Run: headless pygame with SDL's dummy video driver; simulated clock (each Clock.tick advances the game by its frame time, no real sleeping); random seed 0; keys injected as events and as key.get_pressed() state; no mouse input.
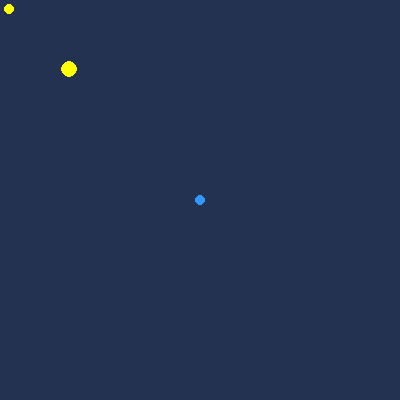
Frame 1 of 4 · flips 1–60 · no input
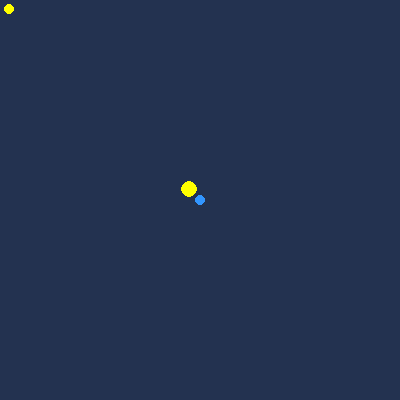
Frame 2 of 4 · flips 61–180 · tapped SPACE, RETURN · held RIGHT (→), D
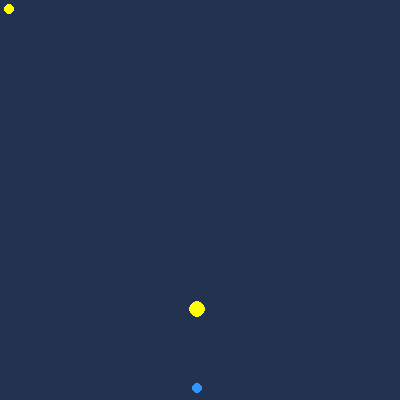
Frame 3 of 4 · flips 181–300 · held DOWN (↓), S
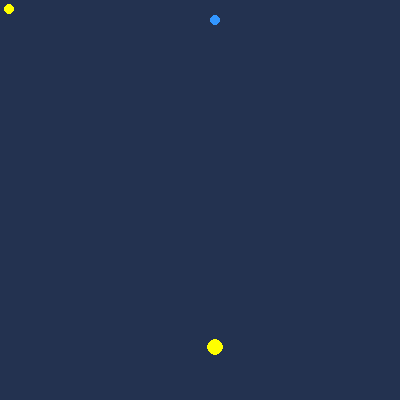
Frame 4 of 4 · flips 301–420 · held LEFT (←), A, UP (↑), W

The pygame program that drew these frames:

import pygame, sys
import time

from pygame.locals import *

pygame.init()
FPS = 30
fpsClock = pygame.time.Clock()

DISPLAYSURF = pygame.display.set_mode((400, 400), 0, 0)
pygame.display.set_caption('what The Duck')

#color palette

black = (35, 50, 80)
blue = (50, 150, 255)
yellow = (255, 255, 0)

#mommaDuck start Coordinates
mommaDuckx = 10
mommaDucky = 10
babyDuckx = 9
babyDucky = 9
#food start Coordinates
foodx = 200
foody = 200

belly = 0

while True: #main game loop

    DISPLAYSURF.fill(black)

    food = pygame.draw.circle(DISPLAYSURF, blue, (foodx, foody), 5, 0)

    mommaDuck = pygame.draw.circle(DISPLAYSURF, yellow, (mommaDuckx, mommaDucky), 8, 0)
    babyDuck = pygame.draw.circle(DISPLAYSURF, yellow, (babyDuckx, babyDucky), 5, 0)


    #mommaDucks mission is to get to the food as quick as possible

    if mommaDuckx < foodx:
        mommaDuckx += 1
    if mommaDuckx > foodx:
        mommaDuckx -= 1
    if mommaDucky < foody:
        mommaDucky += 1
    if mommaDucky > foody:
        mommaDucky -= 1

#    if babyDuckx < mommaDuckx - 1:
#        babyDuckx += 2
#   if babyDuckx > mommaDuckx + 1:
#        babyDuckx -= 2
#    if babyDucky < mommaDucky - 1:
#        babyDucky += 2
#    if babyDucky > mommaDucky + 1:
#       babyDucky -= 2

    def distance(x1,x2,y1,y2):
        print ("checking distance")
        m = 0
        if x2-x1 != 0:
            m = (y2-y1)/(x2-x1)
        print("Slope is: ", m)


    distance(foodx, foody, mommaDuckx, mommaDucky)

    if mommaDuckx == foodx and mommaDucky == foody:
        import random
        belly += 1
        foodx = random.randint(0, 400)
        foody = random.randint(0, 400)
        print("Food coordinates: ", foodx, foody)

        print (belly)


    time.sleep(.02)


    pygame.display.update()
    for event in pygame.event.get():

        if event.type == QUIT:
            pygame.quit()
            sys.exit()

        fpsClock.tick(FPS)
